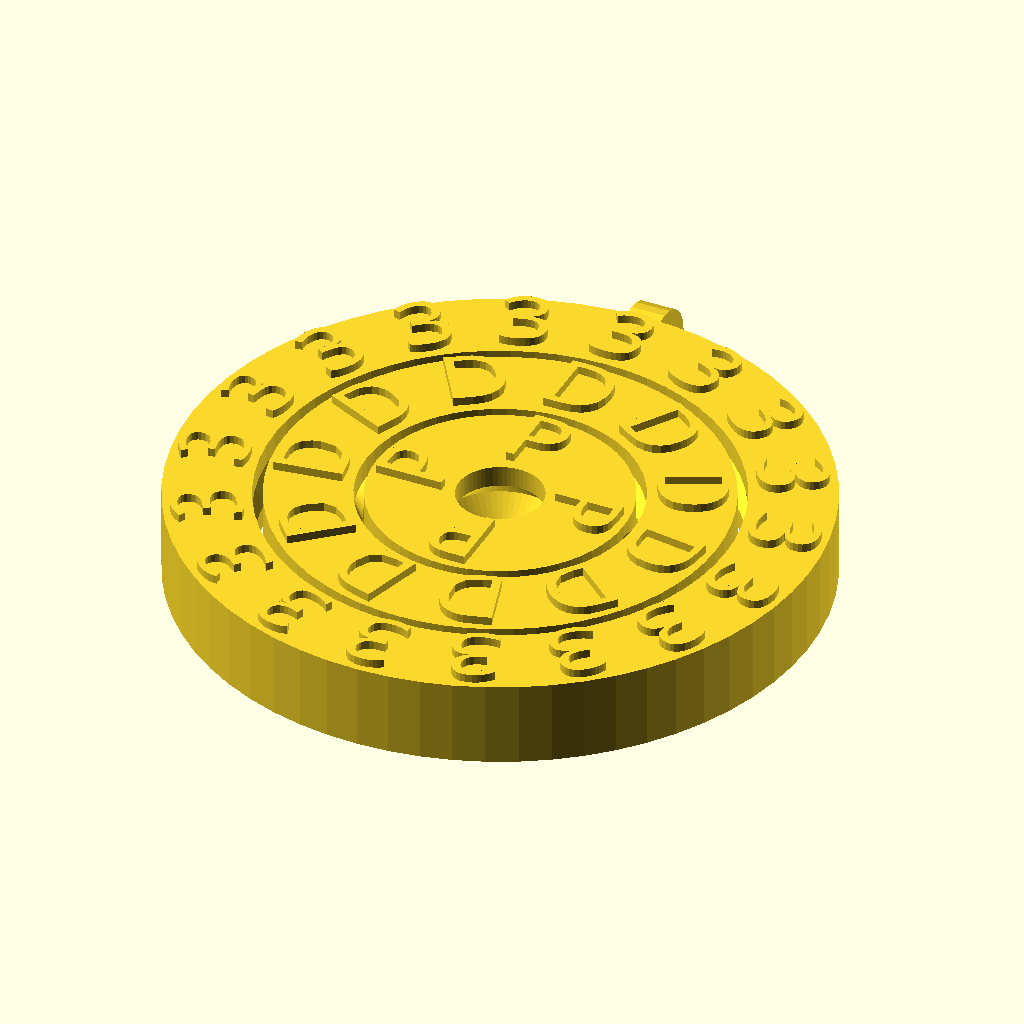
Cell 1: the model at its default parameters.
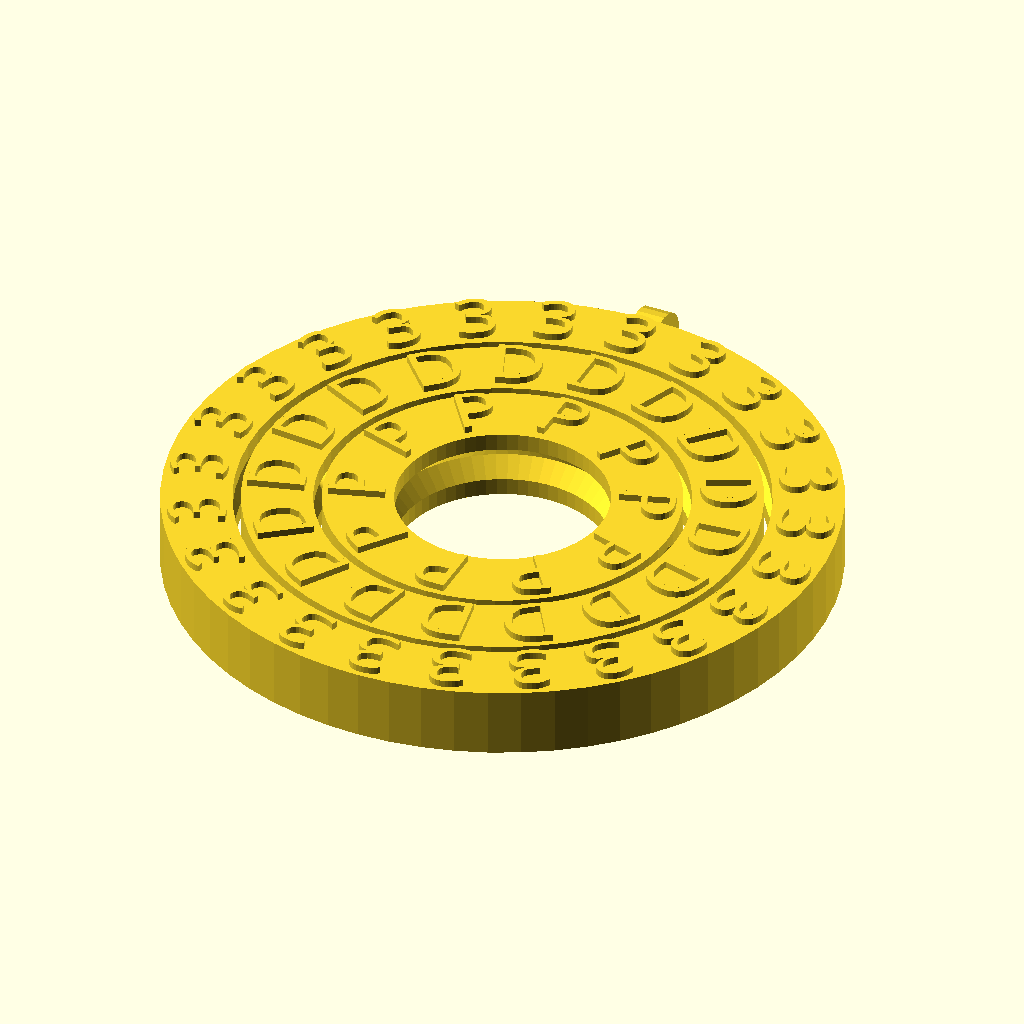
Cell 2: innermost_ring_radius = 12 (everything else at default).
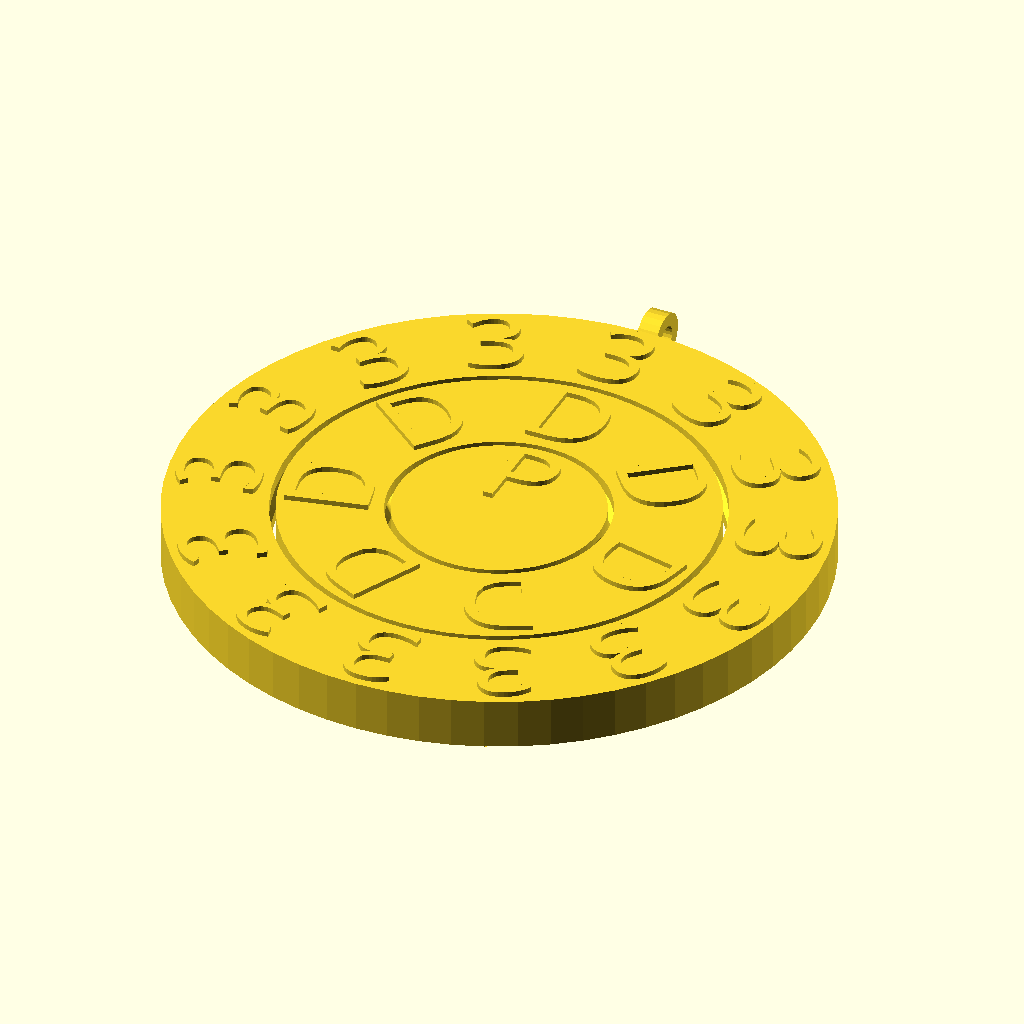
Cell 3: ring_thickness = 12 (everything else at default).
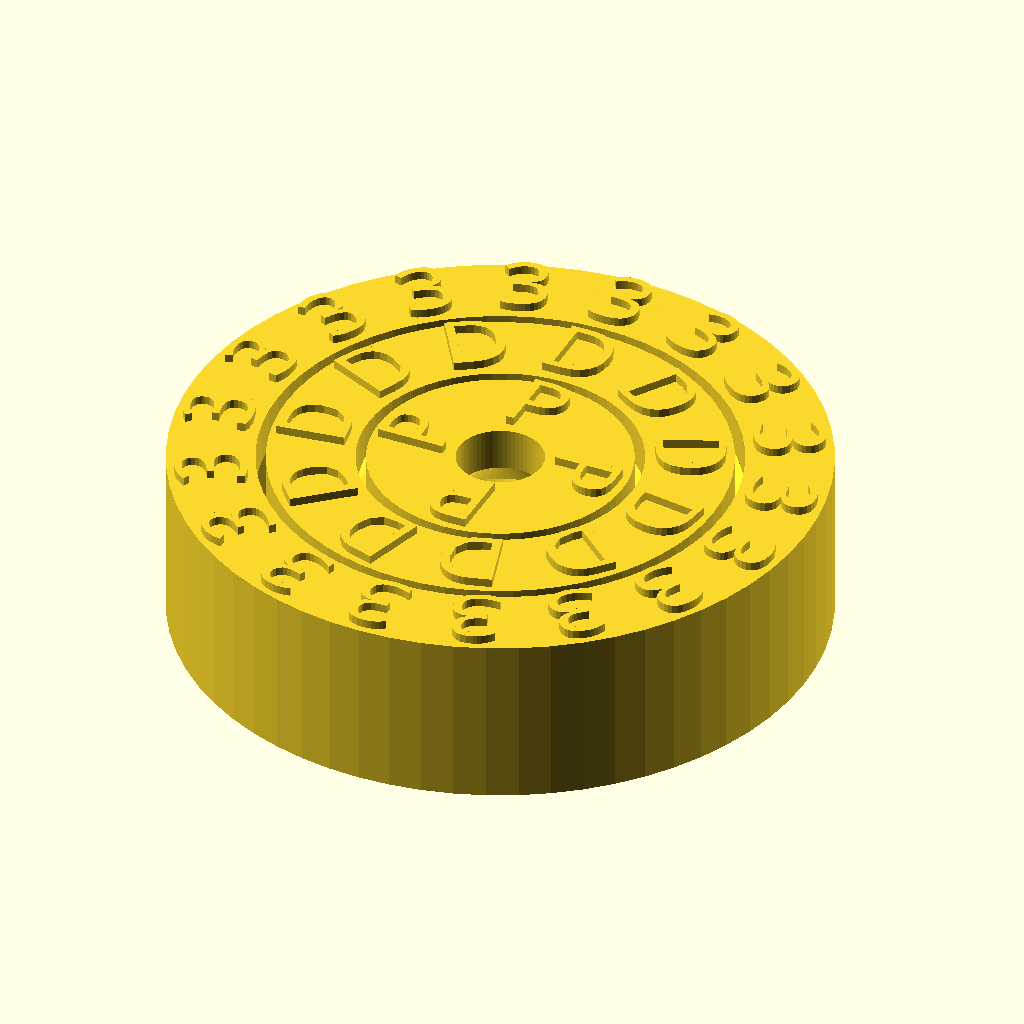
Cell 4: ring_height = 12 (everything else at default).
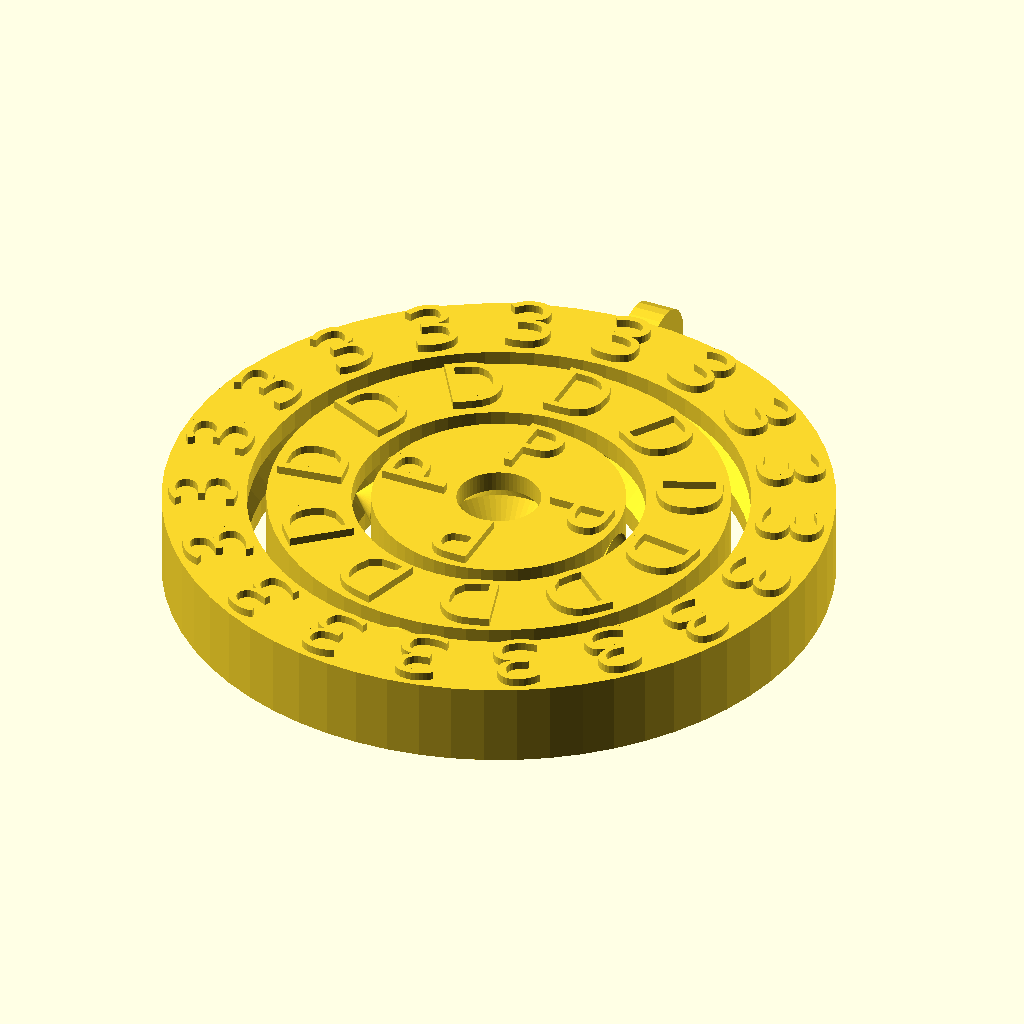
Cell 5 — spacing set to 1.4, the other parameters unchanged.
The same orthographic view direction (rotation 55°, 0°, 25°; colour scheme Cornfield) for every cell, with the view re-fitted per cell, so scale and position can differ between cells.
OpenSCAD source file inputs/thingiverse/files/thing-1717643/files/text-gyro.scad:
chars = "3DP";
font_name = "Arial Black";
innermost_ring_radius = 6;
ring_thickness = 6;
ring_height = 6; 
spacing = 0.7;

module gyro_ring(radius, thickness, height, spacing, top = true) {
    $fn = 64;
	
	top_r = height * 0.35355339059327376220042218105242;
	semi_thickness = thickness / 2;
	
	module top() {
		cylinder(r1 = top_r, r2 = 0, h = top_r);
			
		translate([0, 0, -spacing / 2]) 
			linear_extrude(spacing, center = true) 
				circle(top_r);
	}
	
	rotate_extrude() 
	    translate([-radius, 0, 0]) difference() {
		    square([thickness, height], center = true);
		    translate([semi_thickness, 0, 0]) rotate(45) 
			    square([top_r, top_r], center = true);
		
	    }
		
	if(top) {
		translate([radius + semi_thickness, 0, 0]) 
			rotate([0, 90, 0]) top();
		translate([-radius - semi_thickness, 0, 0]) 
			rotate([0, -90, 0]) top();
	}
}

module gyro(innermost_radius, rings, thickness, height, spacing) {
	for(i = [0:rings - 2]) {
		rotate(90 * (i % 2)) 
			gyro_ring(innermost_radius + (spacing + thickness) * i, thickness, height, spacing);
	}
	
	rotate(90 * ((rings - 1) % 2)) 
		gyro_ring(innermost_radius + (spacing + thickness) * (rings - 1), thickness, height, spacing, false);
}

module text_gyro(chars, font_name, innermost_ring_radius, ring_thickness, ring_height, spacing) {
	gyro_rings = len(chars);
	half_h = ring_height / 2;
	each_ch_offset = ring_thickness + spacing;

	gyro(
	    innermost_ring_radius, 
		gyro_rings, 
		ring_thickness, 
		ring_height, 
	    spacing
	);

	for(i = [0:gyro_rings - 1]) {
		r = innermost_ring_radius - ring_thickness / 2 + each_ch_offset * i;
		step = 360 / ceil(6.28318 * r / ring_thickness);

		for(a = [0:step:360]) {
			rotate(a) translate([0, innermost_ring_radius + each_ch_offset * i, half_h]) 
				linear_extrude(0.6) 
					text(
					    chars[gyro_rings - i - 1], 
						size = ring_thickness * 0.8, 
						halign = "center", valign = "center", 
						font = font_name
					);
		}
	}

	translate([0, innermost_ring_radius + each_ch_offset * gyro_rings - half_h, 0]) rotate([0, 90, 0]) 
	    linear_extrude(ring_height * 0.4, center = true) difference() {
		    circle(half_h, $fn = 24);
		    offset(r = -half_h * 0.5) circle(half_h, $fn = 24);
	}
}

text_gyro(chars, font_name, innermost_ring_radius, ring_thickness, ring_height, spacing);
Customizer parameters (derived from the source; name, type, default, range or options):
chars: string, default "3DP"
font_name: string, default "Arial Black"
innermost_ring_radius: number, default 6
ring_thickness: number, default 6
ring_height: number, default 6
spacing: number, default 0.7
